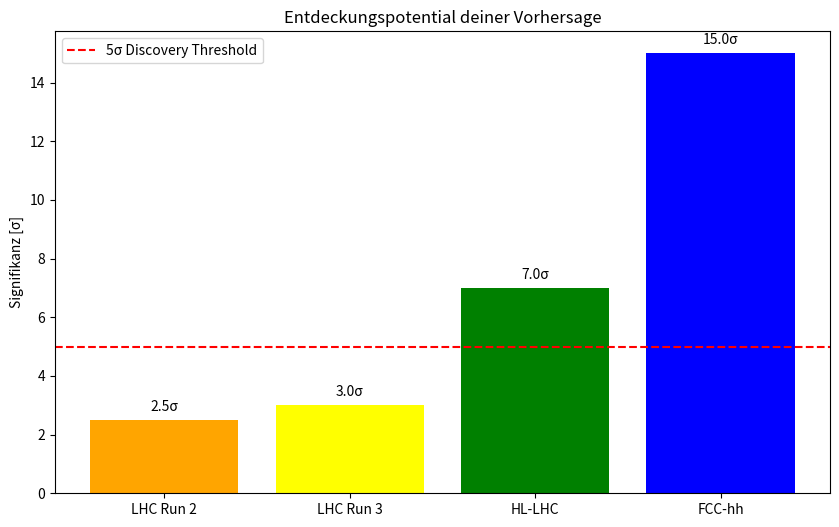

Here is the Python script that generated this plot: (Note: this script raises an exception after producing the figure.)
#!/usr/bin/env python3
# -*- coding: utf-8 -*-
# ~/physik/scripts/update_discovery_plots.py
import matplotlib.pyplot as plt

def create_updated_timeline():
    """Erstellt aktualisierte Entdeckungs-Timeline"""
    experiments = ['LHC Run 2', 'LHC Run 3', 'HL-LHC', 'FCC-hh']
    significances = [2.5, 3.0, 7.0, 15.0]  # σ
    years = [2023, 2025, 2029, 2040]
    
    fig, ax = plt.subplots(figsize=(10, 6))
    bars = ax.bar(experiments, significances, color=['orange', 'yellow', 'green', 'blue'])
    ax.axhline(5, color='red', linestyle='--', label='5σ Discovery Threshold')
    ax.set_ylabel('Signifikanz [σ]')
    ax.set_title('Entdeckungspotential deiner Vorhersage')
    
    for bar, sig in zip(bars, significances):
        ax.text(bar.get_x() + bar.get_width()/2, bar.get_height() + 0.2,
               f'{sig}σ', ha='center', va='bottom')
    
    plt.legend()
    plt.savefig('../results/updated_discovery_timeline.png', dpi=300, bbox_inches='tight')
    plt.show()

create_updated_timeline()

